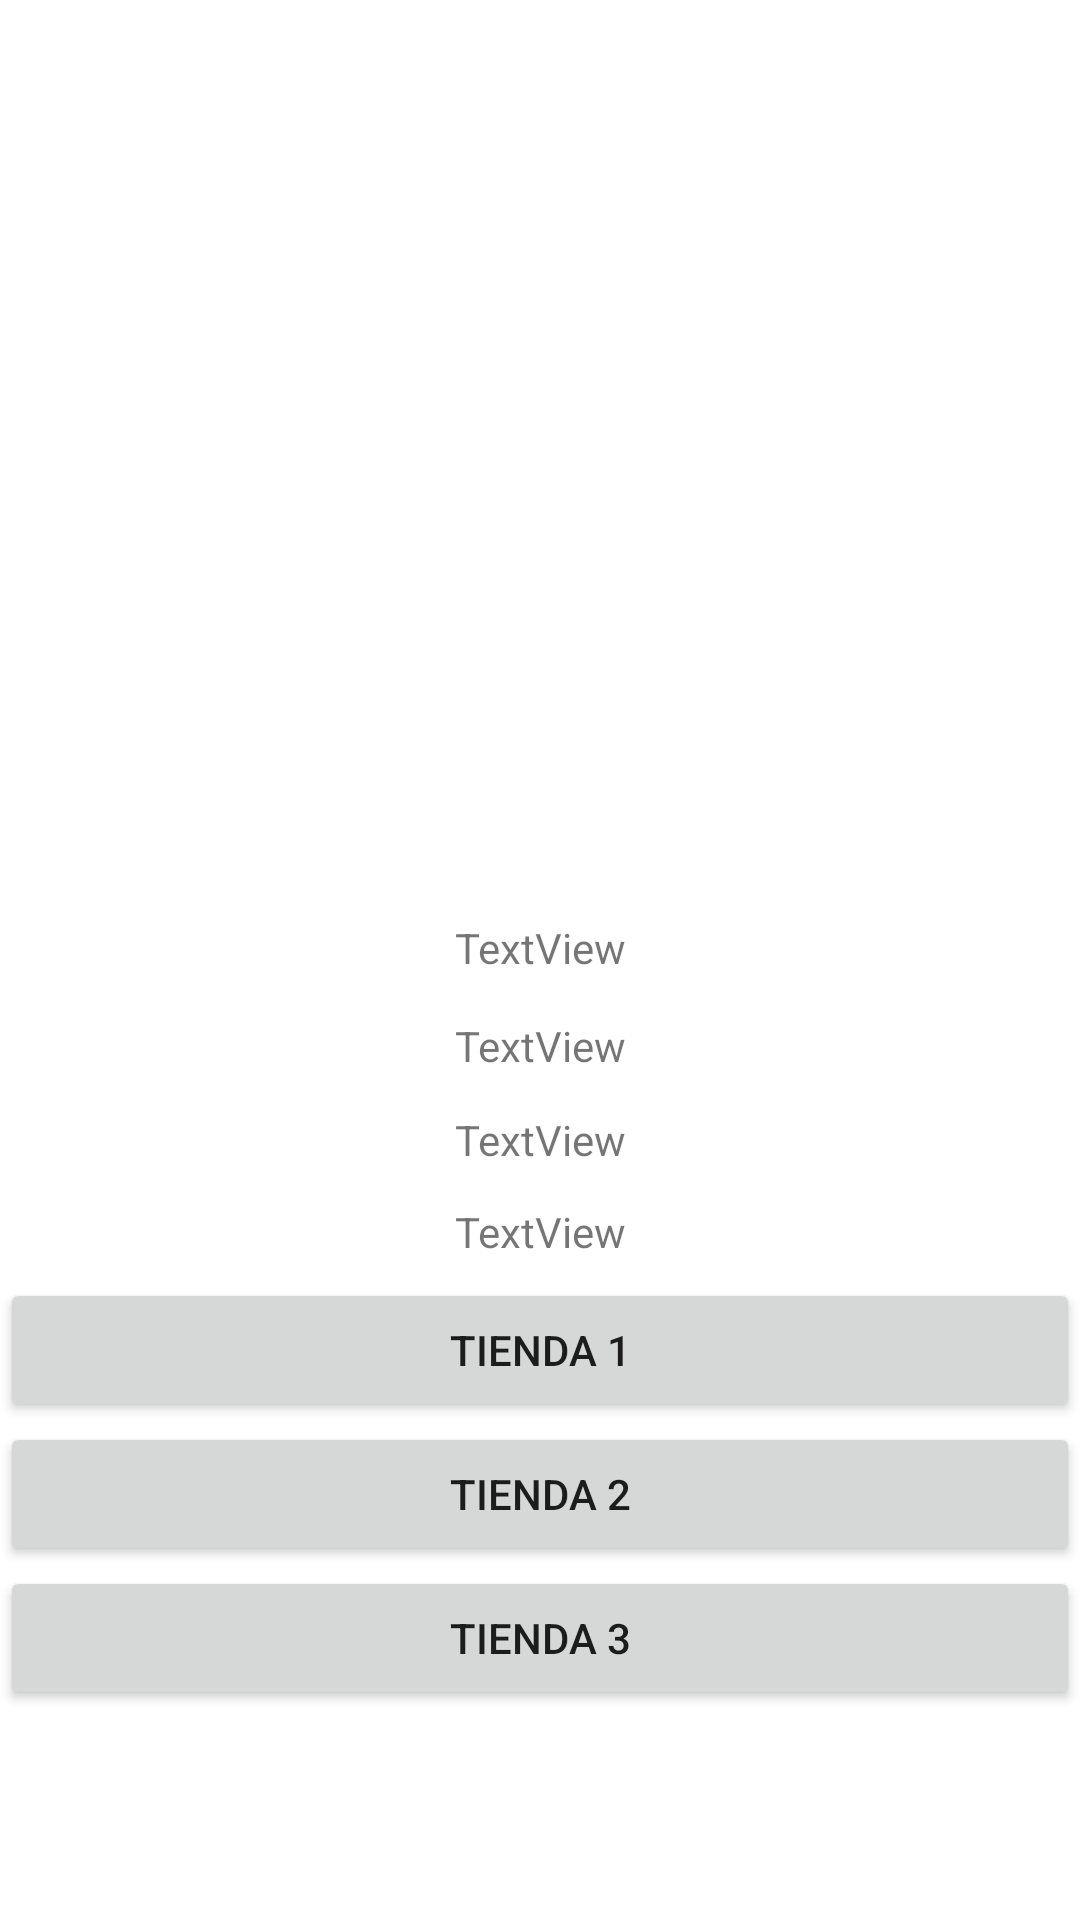

Here is an Android app screen rendered from its layout file. Give the layout XML and the strings, colors and styles it references.
<!-- AndroidManifest.xml: application theme Theme.T3android -->
<!-- res/layout/activity_min_list_libros.xml -->
<?xml version="1.0" encoding="utf-8"?>
<androidx.constraintlayout.widget.ConstraintLayout xmlns:android="http://schemas.android.com/apk/res/android"
    xmlns:app="http://schemas.android.com/apk/res-auto"
    xmlns:tools="http://schemas.android.com/tools"
    android:layout_width="match_parent"
    android:layout_height="match_parent"
    tools:context=".minListLibros">

    <LinearLayout
        android:layout_width="match_parent"
        android:layout_height="match_parent"
        android:orientation="vertical">

        <ImageView
            android:id="@+id/imgAvatar"
            android:layout_width="match_parent"
            android:layout_height="300dp"
            tools:srcCompat="@tools:sample/avatars" />

        <TextView
            android:id="@+id/tvTitulomin"
            android:layout_width="match_parent"
            android:layout_height="32dp"
            android:gravity="center"
            android:text="TextView" />

        <TextView
            android:id="@+id/tvResumenmin"
            android:layout_width="match_parent"
            android:layout_height="33dp"
            android:gravity="center"
            android:text="TextView" />

        <TextView
            android:id="@+id/tvAutormin"
            android:layout_width="match_parent"
            android:layout_height="30dp"
            android:gravity="center"
            android:text="TextView" />

        <TextView
            android:id="@+id/tvFechamin"
            android:layout_width="match_parent"
            android:layout_height="31dp"
            android:gravity="center"
            android:text="TextView" />

        <Button
            android:id="@+id/btnTienda1"
            android:layout_width="match_parent"
            android:layout_height="wrap_content"
            android:text="Tienda 1" />

        <Button
            android:id="@+id/btnTienda2"
            android:layout_width="match_parent"
            android:layout_height="wrap_content"
            android:text="Tienda 2" />

        <Button
            android:id="@+id/btnTienda3"
            android:layout_width="match_parent"
            android:layout_height="wrap_content"
            android:text="TIENDA 3" />

    </LinearLayout>
</androidx.constraintlayout.widget.ConstraintLayout>
<!-- resources referenced by this layout -->
<resources>
  <style name="Theme.T3android" parent="Theme.MaterialComponents.DayNight.DarkActionBar">
          
          <item name="colorPrimary">@color/purple_500</item>
          <item name="colorPrimaryVariant">@color/purple_700</item>
          <item name="colorOnPrimary">@color/white</item>
          
          <item name="colorSecondary">@color/teal_200</item>
          <item name="colorSecondaryVariant">@color/teal_700</item>
          <item name="colorOnSecondary">@color/black</item>
          
          <item name="android:statusBarColor" tools:targetApi="l">?attr/colorPrimaryVariant</item>
          
      </style>
  <!-- not gathered from this repository: default colours our renderer supplied (Android Studio template values) -->
  <color name="purple_500">#FF6200EE</color>
  <color name="purple_700">#FF3700B3</color>
  <color name="teal_200">#FF03DAC5</color>
  <color name="teal_700">#FF018786</color>
  <color name="black">#FF000000</color>
  <color name="white">#FFFFFFFF</color>
</resources>
